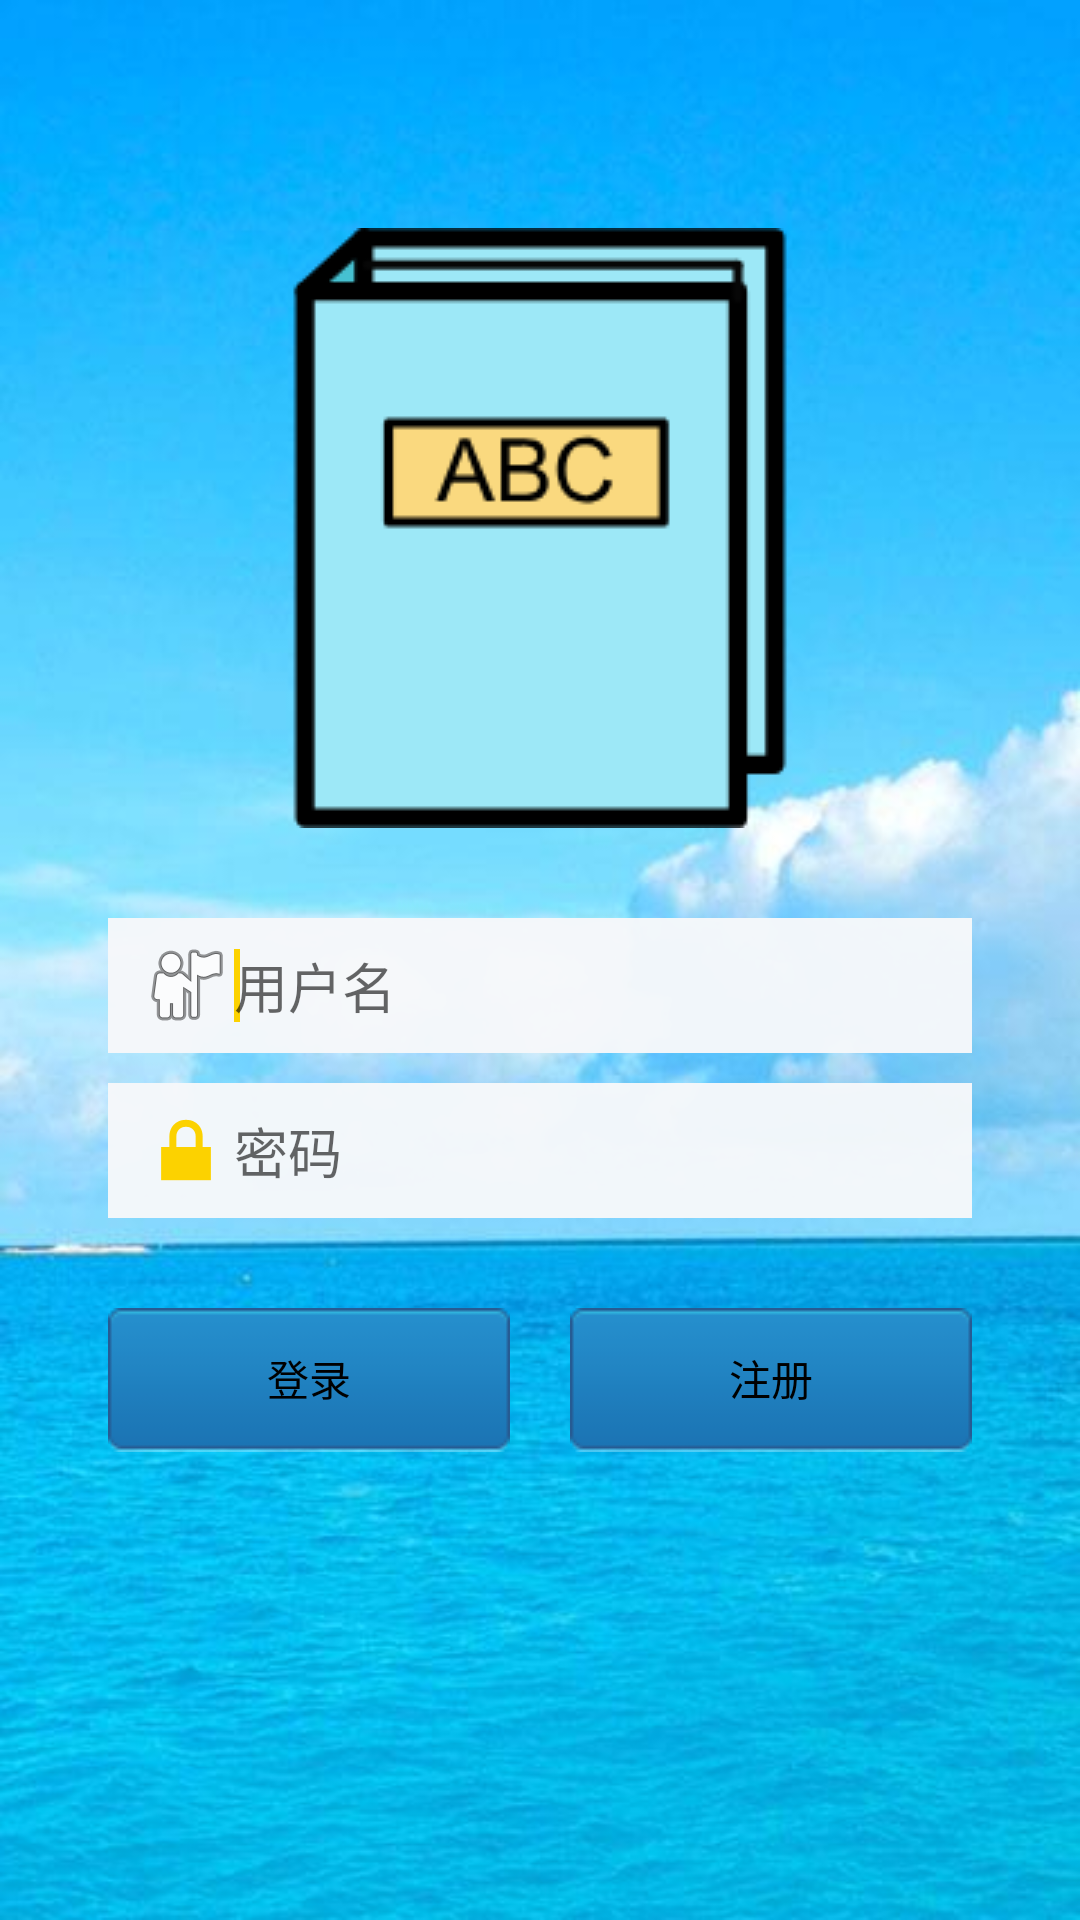

Write the Android layout XML for this screen, with the resource values it uses.
<!-- AndroidManifest.xml: application theme AppTheme -->
<!-- res/layout/login.xml -->
<RelativeLayout xmlns:android="http://schemas.android.com/apk/res/android"
    xmlns:tools="http://schemas.android.com/tools"
    android:layout_width="match_parent"
    android:layout_height="match_parent"
    android:background="@drawable/welcome1"
    android:paddingBottom="@dimen/activity_vertical_margin"
    android:paddingLeft="@dimen/activity_horizontal_margin"
    android:paddingRight="@dimen/activity_horizontal_margin"
    android:paddingTop="@dimen/activity_vertical_margin"
    tools:context=".MainActivity" >

    <EditText
        android:id="@+id/etPwd"
        android:layout_width="wrap_content"
        android:layout_height="45dp"
        android:layout_alignLeft="@+id/etUsername"
        android:layout_alignRight="@+id/etUsername"
        android:layout_below="@+id/etUsername"
        android:layout_marginTop="10dp"
        android:background="#F7F6F8FA"
        android:ems="10"
        android:hint="密码"
        android:inputType="textPassword"
        android:textColor="@color/black"
        android:paddingLeft="10dp"
        android:paddingRight="10dp"
        android:drawableLeft="@android:drawable/ic_lock_lock"/>

    <ImageView
        android:id="@+id/imageView1"
        android:layout_width="200dp"
        android:layout_height="200dp"
        android:layout_alignParentTop="true"
        android:layout_centerHorizontal="true"
        android:layout_marginTop="60dp"
        android:src="@drawable/dictionary" />

    <EditText
        android:id="@+id/etUsername"
        android:layout_width="wrap_content"
        android:layout_height="45dp"
        android:layout_alignParentLeft="true"
        android:layout_alignParentRight="true"
        android:layout_below="@+id/imageView1"
        android:layout_marginLeft="20dp"
        android:layout_marginRight="20dp"
        android:textColor="@color/black"
        android:layout_marginTop="30dp"
        android:background="#F7F6F8FA"
        android:ems="10"
        android:hint="用户名"
        android:paddingLeft="10dp"
        android:paddingRight="10dp"
        android:drawableLeft="@android:drawable/ic_menu_myplaces">
        <requestFocus />
    </EditText>

    <LinearLayout
        android:layout_width="wrap_content"
        android:layout_height="wrap_content"
        android:layout_alignLeft="@+id/etPwd"
        android:layout_alignRight="@+id/etPwd"
        android:layout_below="@+id/etPwd"
        android:layout_marginTop="30dp" >

        <Button
            android:id="@+id/btLogin"
            android:layout_width="0dp"
            android:layout_height="wrap_content"
            android:layout_marginRight="10dp"
            android:layout_weight="1"
            android:background="@drawable/blue_bt"
            android:text="登录"
            android:textColor="#000000" />

        <Button
            android:id="@+id/btRegist"
            android:layout_width="0dp"
            android:layout_height="wrap_content"
            android:layout_marginLeft="10dp"
            android:layout_weight="1"
            android:background="@drawable/blue_bt"
            android:onClick="showReg"
            android:text="注册"
            android:textColor="#000000" />
    </LinearLayout>

</RelativeLayout>
<!-- resources referenced by this layout -->
<resources>
  <color name="black">#000000</color>
  <dimen name="activity_horizontal_margin">16dp</dimen>
  <dimen name="activity_vertical_margin">16dp</dimen>
  <!-- drawable blue_bt (drawable) -->
  <?xml version="1.0" encoding="UTF-8"?>
  <selector xmlns:android="http://schemas.android.com/apk/res/android">
  
      <item android:drawable="@drawable/blue_btn_on" 
          android:state_focused="true"/>
      <item android:drawable="@drawable/blue_btn_on" 
          android:state_selected="true"/>
      <item android:drawable="@drawable/blue_btn_on" 
          android:state_pressed="true"/>
      <item android:drawable="@drawable/blue_btn_out"/>
  
  </selector>
  <!-- drawable dictionary: png bitmap (drawable, 4691 bytes) -->
  <!-- drawable welcome1: jpg bitmap (drawable, 33492 bytes) -->
  <style name="AppTheme" parent="Base.Theme.AppCompat.Light.DarkActionBar">
          
          <item name="colorPrimary">@color/colorPrimary</item>
          <item name="colorPrimaryDark">@color/colorPrimaryDark</item>
          <item name="colorAccent">@color/colorAccent</item>
      </style>
  <!-- drawable blue_btn_on: png bitmap (drawable, 829 bytes) -->
  <!-- drawable blue_btn_out: png bitmap (drawable, 598 bytes) -->
  <color name="colorPrimary">#039BE5</color>
  <color name="colorPrimaryDark">#039BE5</color>
  <color name="colorAccent">#FCD200</color>
</resources>
